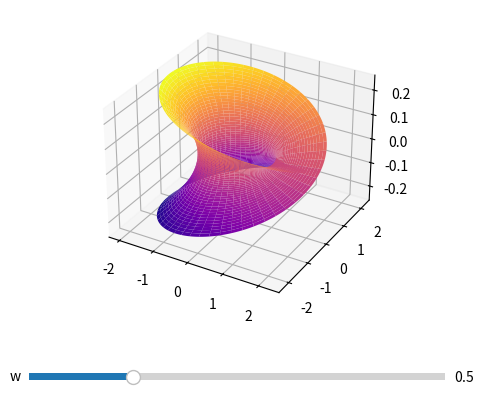

Write Python code to recreate this figure.
import numpy as np
import matplotlib.pyplot as plt
from matplotlib import cm
from matplotlib.widgets import Slider, Button

def mobius(w):
    u = np.linspace(0, 2*np.pi, 1000)
    v = np.linspace(-1, 1, 1000)

    u, v = np.meshgrid(u, v)

    x = (v**2+1+w*v/2 * np.cos(u/2))*np.cos(u)
    y = (v**2+1+w*v/2 * np.cos(u/2))*np.sin(u)
    z = w*v/2 * np.sin(u/2)

    return x, y, z

init_w = 0.5

fig, ax = plt.subplots(subplot_kw={"projection": "3d"})
plt.subplots_adjust(left=0.25, bottom=0.25)

print(ax)

x, y, z = mobius(init_w)
ret = ax.plot_surface(x, y, z, cmap=plt.get_cmap("plasma"))

axfreq = plt.axes([0.25, 0.1, 0.65, 0.03])
w_slider = Slider(
    ax=axfreq,
    label='w',
    valmin=0,
    valmax=2,
    valinit=init_w,
)

def update(val):
    ax.clear()
    x, y, z = mobius(w_slider.val)
    ax.plot_surface(x, y, z, cmap=plt.get_cmap("plasma"))
    fig.canvas.draw()
w_slider.on_changed(update)

"""
theta = np.linspace(0, 2*np.pi, 1000)
r0 = 0.7
r = np.linspace(r0, 1/r0, 1000)

r, theta = np.meshgrid(r, theta)

alpha = r - 1/r
beta = r**2 + r**(-2)
gamma = (1/3)*(r**3 - r**(-3))

x = -alpha*np.sin(theta) - beta*np.sin(2*theta) - gamma*np.sin(3*theta)
y = -alpha*np.cos(theta) - beta*np.cos(2*theta) - gamma*np.cos(3*theta)
z = -2*alpha*np.sin(theta)
"""
print(ret)
plt.show()
#for angle in range(0, 360):
 #   ax.view_init(30, angle)
  #  plt.draw()
   # plt.pause(.001)